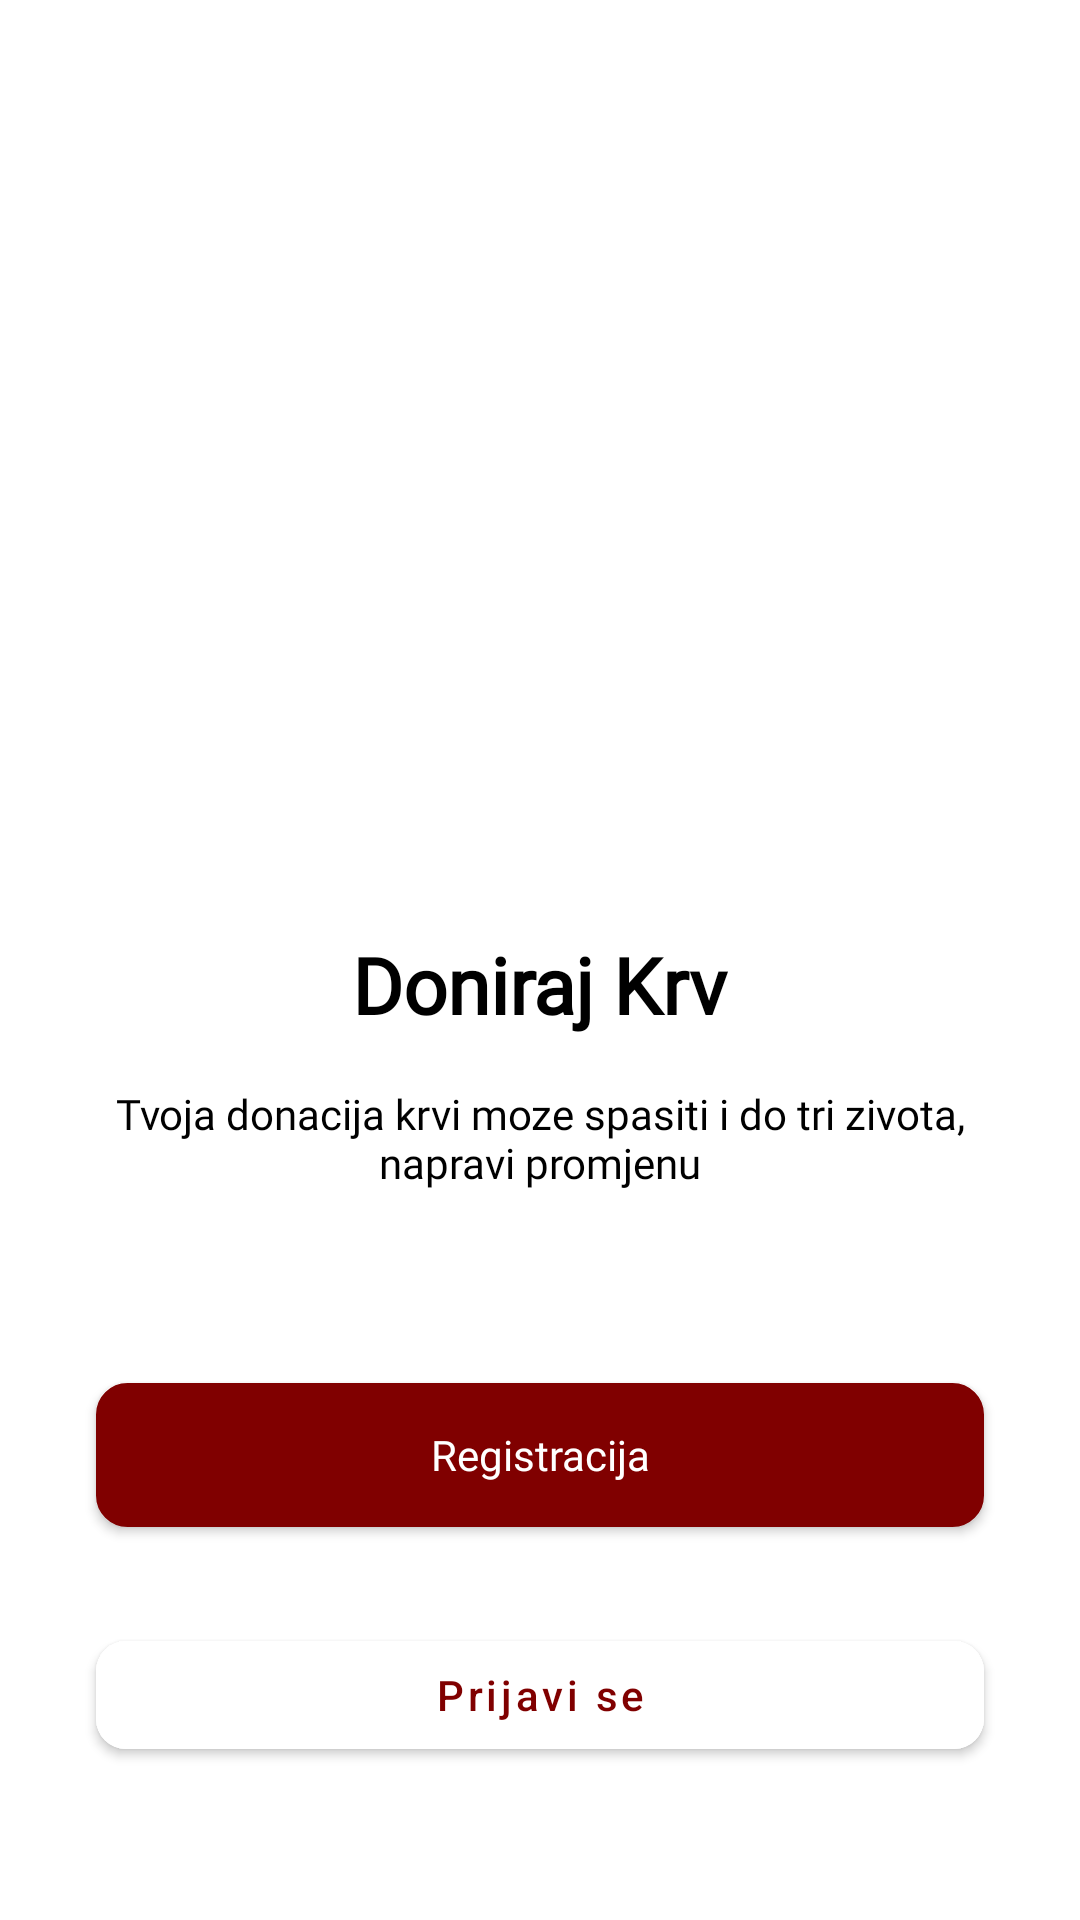

Reconstruct the res/layout file that produces this screen, plus the resources it refers to.
<!-- AndroidManifest.xml: application theme Theme.Template -->
<!-- res/layout/fragment_landing_main.xml -->
<?xml version="1.0" encoding="utf-8"?>
<layout xmlns:android="http://schemas.android.com/apk/res/android"
    xmlns:app="http://schemas.android.com/apk/res-auto">

    <data>

        <variable
            name="data"
            type="com.online.template.features.landing.presentation.main.LandingMainViewModel" />
    </data>

    <androidx.constraintlayout.widget.ConstraintLayout
        android:layout_width="match_parent"
        android:layout_height="match_parent">

        <ImageView
            android:id="@+id/imgSignIn"
            android:layout_width="0dp"
            android:layout_height="0dp"
            android:contentDescription="@string/prijavi_se_u_sistem"
            android:src="@drawable/img_main"
            app:layout_constraintBottom_toTopOf="@+id/textViewDonateBlood"
            app:layout_constraintEnd_toEndOf="parent"
            app:layout_constraintStart_toStartOf="parent"
            app:layout_constraintTop_toTopOf="parent" />

        <TextView
            android:id="@+id/textViewDonateBlood"
            style="@style/Heading1"
            android:layout_width="wrap_content"
            android:layout_height="wrap_content"
            android:layout_marginTop="@dimen/margin_medium"
            android:text="@string/donate_blood"
            app:layout_constraintBottom_toBottomOf="parent"
            app:layout_constraintEnd_toEndOf="parent"
            app:layout_constraintStart_toStartOf="parent"
            app:layout_constraintTop_toTopOf="parent" />

        <TextView
            android:id="@+id/textViewSubtitleMainLanding"
            style="@style/Paragraph"
            android:layout_width="0dp"
            android:layout_height="wrap_content"
            android:layout_marginStart="@dimen/margin_extra_large"
            android:layout_marginTop="@dimen/margin_medium"
            android:layout_marginEnd="@dimen/margin_extra_large"
            android:gravity="center"
            android:text="@string/tvoja_donacija_krvi_moze_spasiti_i_do_tri_zivota_napravi_promjenu"
            app:layout_constraintEnd_toEndOf="parent"
            app:layout_constraintStart_toStartOf="parent"
            app:layout_constraintTop_toBottomOf="@+id/textViewDonateBlood" />

        <Button
            android:id="@+id/buttonLogin"
            style="@style/Button"
            android:layout_width="0dp"
            android:layout_height="wrap_content"
            android:layout_marginTop="@dimen/margin_xxl"
            android:backgroundTint="@color/primary_color"
            android:onClick="@{() -> data.openRegistration()}"
            android:text="@string/registracija"
            app:layout_constraintEnd_toEndOf="@+id/textViewSubtitleMainLanding"
            app:layout_constraintStart_toStartOf="@+id/textViewSubtitleMainLanding"
            app:layout_constraintTop_toBottomOf="@+id/textViewSubtitleMainLanding" />

        <com.google.android.material.button.MaterialButton
            android:id="@+id/buttonRegister"
            android:layout_width="0dp"
            android:layout_height="wrap_content"
            android:layout_marginTop="@dimen/margin_extra_large"
            android:backgroundTint="@color/background_color"
            android:onClick="@{() -> data.openMainScreen()}"
            android:shadowColor="@color/black"
            android:text="@string/prijavi_se"
            android:textAllCaps="false"
            android:textColor="@color/primary_color"
            app:cornerRadius="10dp"
            app:layout_constraintEnd_toEndOf="@+id/buttonLogin"
            app:layout_constraintStart_toStartOf="@+id/buttonLogin"
            app:layout_constraintTop_toBottomOf="@+id/buttonLogin" />

    </androidx.constraintlayout.widget.ConstraintLayout>
</layout>
<!-- resources referenced by this layout -->
<resources>
  <color name="background_color">#FFFFFFFF</color>
  <color name="black">#FF000000</color>
  <color name="primary_color">#800000</color>
  <dimen name="margin_extra_large">32dp</dimen>
  <dimen name="margin_medium">16dp</dimen>
  <dimen name="margin_xxl">64dp</dimen>
  <string name="donate_blood">Doniraj Krv</string>
  <string name="prijavi_se">Prijavi se</string>
  <string name="prijavi_se_u_sistem">Prijavi se u sistem</string>
  <string name="registracija">Registracija</string>
  <string name="tvoja_donacija_krvi_moze_spasiti_i_do_tri_zivota_napravi_promjenu">Tvoja donacija krvi moze spasiti i do tri zivota, napravi promjenu</string>
  <style name="Button" parent="Paragraph">
          <item name="android:textAllCaps">false</item>
          <item name="android:textColor">@color/background_color</item>
          <item name="android:background">@drawable/button_background</item>
      </style>
  <style name="Heading1">
          <item name="android:textColor">@color/text_color</item>
          <item name="android:fontFamily">@font/roboto</item>
          <item name="android:textStyle">bold</item>
          <item name="android:textSize">26sp</item>
      </style>
  <style name="Paragraph">
          <item name="android:textColor">@color/text_color</item>
          <item name="android:fontFamily">@font/roboto</item>
          <item name="android:textStyle">normal</item>
          <item name="android:textSize">14sp</item>
      </style>
  <style name="Theme.Template" parent="Base.Theme.Template" />
  <!-- drawable button_background (drawable) -->
  <?xml version="1.0" encoding="utf-8"?>
  <shape xmlns:android="http://schemas.android.com/apk/res/android"
      android:padding="10dp"
      android:shape="rectangle">
      
      <solid android:color="@color/background_color" />
      <corners android:radius="10dp" />
      <stroke
          android:width="1dp"
          android:color="@color/primary_color" />
  </shape>
  <color name="text_color">#000000</color>
  <style name="Base.Theme.Template" parent="Theme.MaterialComponents.DayNight.NoActionBar">
          <item name="android:background">@color/background_color</item>
          <item name="android:windowTranslucentStatus">false</item>
          <item name="android:statusBarColor">@color/primary_color</item>
          <item name="android:buttonCornerRadius">2dp</item>
          <item name="android:buttonTint">@color/black</item>
          <item name="cornerRadius">2dp</item>
          <item name="colorPrimary">@color/primary_color</item>
          <item name="colorSecondary">@color/background_color</item>
          <item name="colorPrimaryVariant">@color/background_color</item>
          <item name="colorOnPrimary">@color/background_color</item>
          
          
      </style>
</resources>
